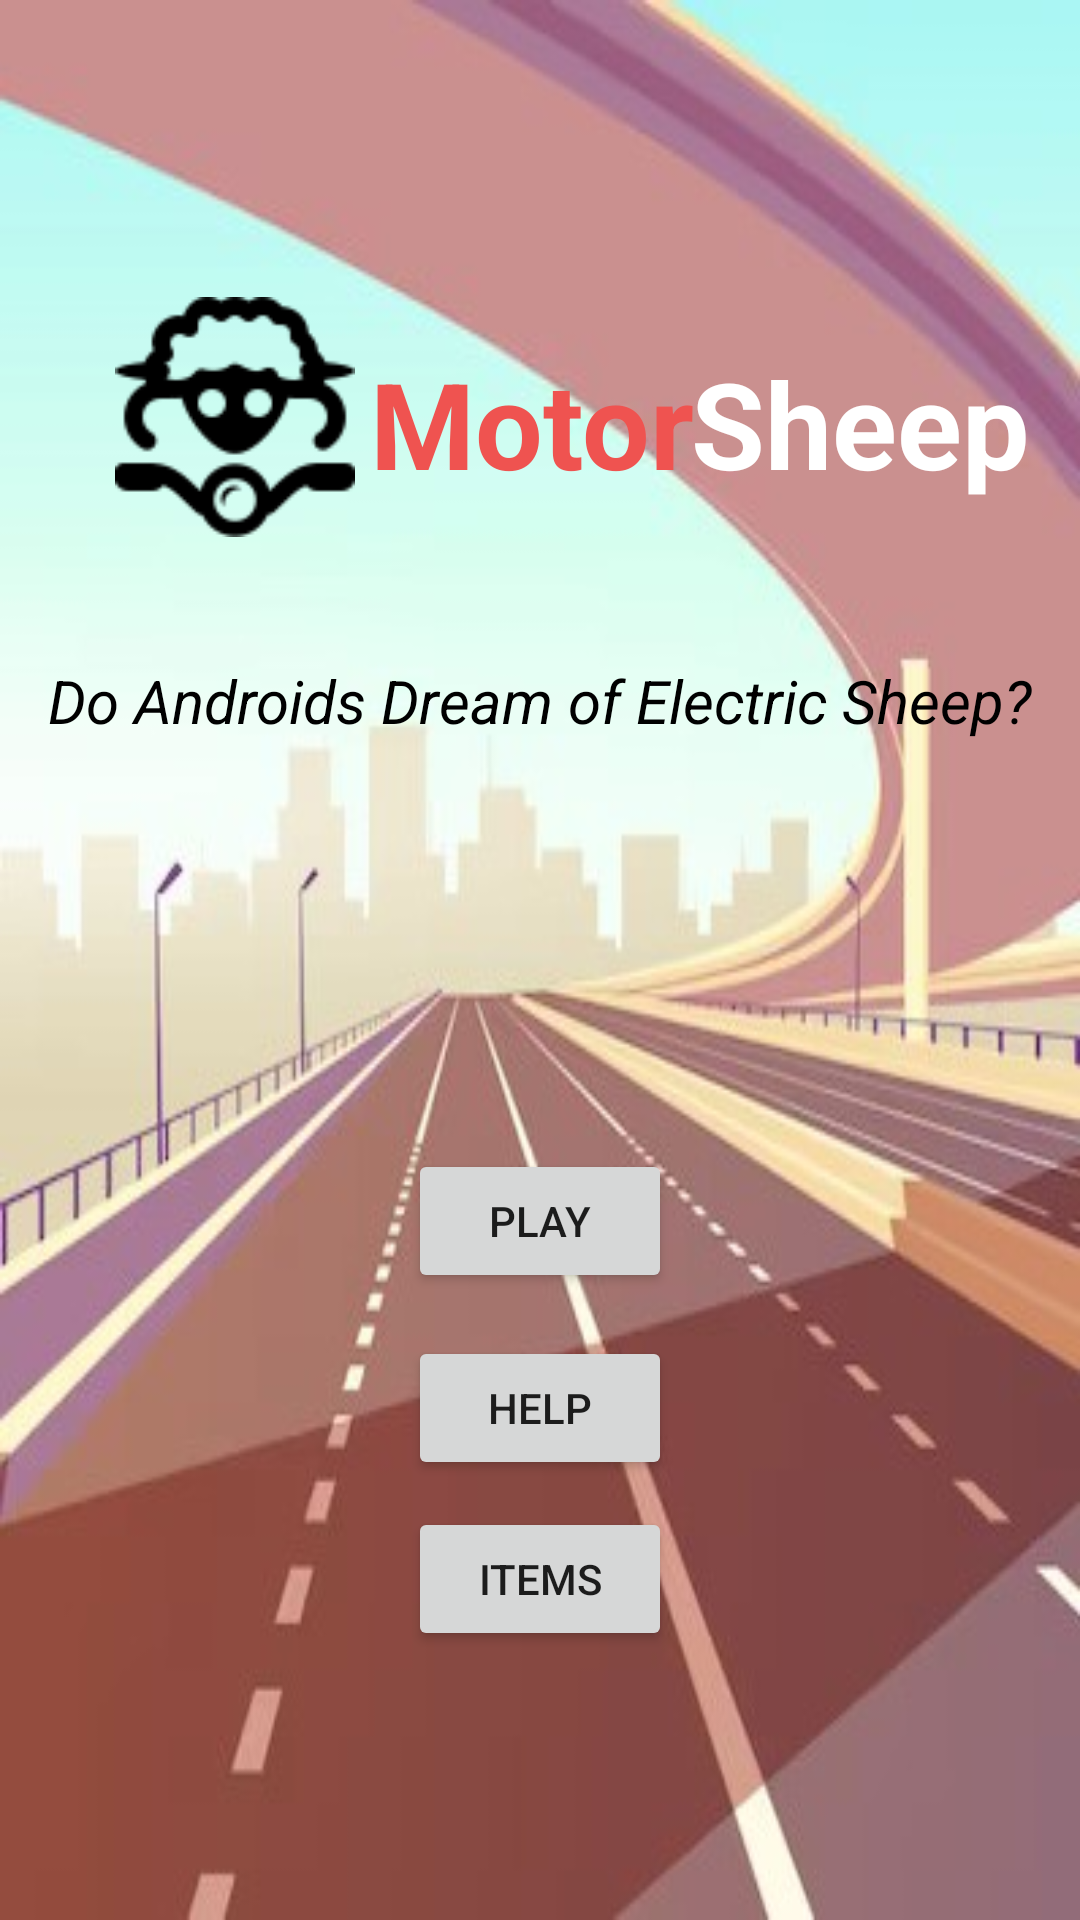

Android layout source for this screen:
<!-- AndroidManifest.xml: application theme Theme.GameApp -->
<!-- res/layout/fragment_menu.xml -->
<?xml version="1.0" encoding="utf-8"?>
<androidx.constraintlayout.widget.ConstraintLayout xmlns:android="http://schemas.android.com/apk/res/android"
    xmlns:app="http://schemas.android.com/apk/res-auto"
    xmlns:tools="http://schemas.android.com/tools"
    android:layout_width="match_parent"
    android:layout_height="match_parent"
    android:background="@drawable/background_cut"
    tools:context=".view.MenuFragment">


    <TextView
        android:id="@+id/title1_tv"
        android:layout_width="wrap_content"
        android:layout_height="wrap_content"
        android:layout_marginStart="5dp"
        android:text="Motor"
        android:textColor="#EF5350"
        android:textSize="40dp"
        android:textStyle="bold"
        app:layout_constraintBottom_toTopOf="@id/guideline"
        app:layout_constraintEnd_toStartOf="@id/guideline2"
        app:layout_constraintStart_toEndOf="@id/logo"
        app:layout_constraintTop_toTopOf="parent"
        app:layout_constraintVertical_bias="0.825" />

    <TextView
        android:id="@+id/title2_tv"
        android:layout_width="wrap_content"
        android:layout_height="wrap_content"
        android:text="Sheep"
        android:textColor="@color/white"
        android:textSize="40dp"
        android:textStyle="bold"
        app:layout_constraintBottom_toTopOf="@id/guideline"
        app:layout_constraintEnd_toEndOf="parent"
        app:layout_constraintHorizontal_bias="0.014"
        app:layout_constraintStart_toEndOf="@id/guideline2"
        app:layout_constraintTop_toTopOf="parent"
        app:layout_constraintVertical_bias="0.825" />

    <ImageView
        android:id="@+id/logo"
        android:layout_width="80dp"
        android:layout_height="80dp"
        android:layout_marginStart="40dp"
        android:src="@drawable/sheep_logo"
        app:layout_constraintBottom_toTopOf="@id/guideline"
        app:layout_constraintEnd_toStartOf="@id/title1_tv"
        app:layout_constraintStart_toStartOf="parent"
        app:layout_constraintTop_toTopOf="parent"
        app:layout_constraintVertical_bias="0.884" />

    <TextView
        android:id="@+id/subtitle_tv"
        android:layout_width="wrap_content"
        android:layout_height="wrap_content"
        android:layout_marginTop="28dp"
        android:text="Do Androids Dream of Electric Sheep?"
        android:textColor="@color/black"
        android:textSize="20dp"
        android:textStyle="italic"
        app:layout_constraintEnd_toEndOf="parent"
        app:layout_constraintStart_toStartOf="parent"
        app:layout_constraintTop_toBottomOf="@id/guideline" />

    <Button
        android:id="@+id/play_button"
        android:layout_width="wrap_content"
        android:layout_height="wrap_content"
        android:text="Play"
        app:layout_constraintBottom_toBottomOf="parent"
        app:layout_constraintEnd_toEndOf="parent"
        app:layout_constraintStart_toStartOf="parent"
        app:layout_constraintTop_toBottomOf="@id/subtitle_tv"
        app:layout_constraintVertical_bias="0.394" />

    <Button
        android:id="@+id/howToPlay_button"
        android:layout_width="wrap_content"
        android:layout_height="wrap_content"
        android:text="Help"
        app:layout_constraintBottom_toBottomOf="parent"
        app:layout_constraintEnd_toEndOf="parent"
        app:layout_constraintStart_toStartOf="parent"
        app:layout_constraintTop_toBottomOf="@id/play_button"
        app:layout_constraintVertical_bias="0.09" />
    <Button
        android:id="@+id/items_button"
        android:layout_width="wrap_content"
        android:layout_height="wrap_content"
        android:text="@string/items"
        app:layout_constraintBottom_toBottomOf="parent"
        app:layout_constraintEnd_toEndOf="parent"
        app:layout_constraintStart_toStartOf="parent"
        app:layout_constraintTop_toBottomOf="@id/howToPlay_button"
        app:layout_constraintVertical_bias="0.09" />

    <androidx.constraintlayout.widget.Guideline
        android:id="@+id/guideline"
        android:layout_width="wrap_content"
        android:layout_height="wrap_content"
        android:orientation="horizontal"
        app:layout_constraintGuide_percent="0.3" />

    <androidx.constraintlayout.widget.Guideline
        android:id="@+id/guideline2"
        android:layout_width="wrap_content"
        android:layout_height="wrap_content"
        android:orientation="vertical"
        app:layout_constraintGuide_begin="230dp" />

</androidx.constraintlayout.widget.ConstraintLayout>
<!-- resources referenced by this layout -->
<resources>
  <color name="black">#FF000000</color>
  <color name="white">#FFFFFFFF</color>
  <!-- drawable background_cut: jpg bitmap (drawable, 51553 bytes) -->
  <!-- drawable sheep_logo: png bitmap (drawable, 2066 bytes) -->
  <string name="items">Items</string>
  <style name="Theme.GameApp" parent="Theme.MaterialComponents.DayNight.NoActionBar">
          
          <item name="colorPrimary">#EF5350</item>
          <item name="colorPrimaryVariant">#EF5350</item>
          <item name="colorOnPrimary">@color/white</item>
          
          <item name="colorSecondary">@color/teal_200</item>
          <item name="colorSecondaryVariant">@color/teal_700</item>
          <item name="colorOnSecondary">@color/black</item>
          
          <item name="android:statusBarColor">?attr/colorPrimaryVariant</item>
          
      </style>
  <color name="teal_200">#FF03DAC5</color>
  <color name="teal_700">#FF018786</color>
</resources>
